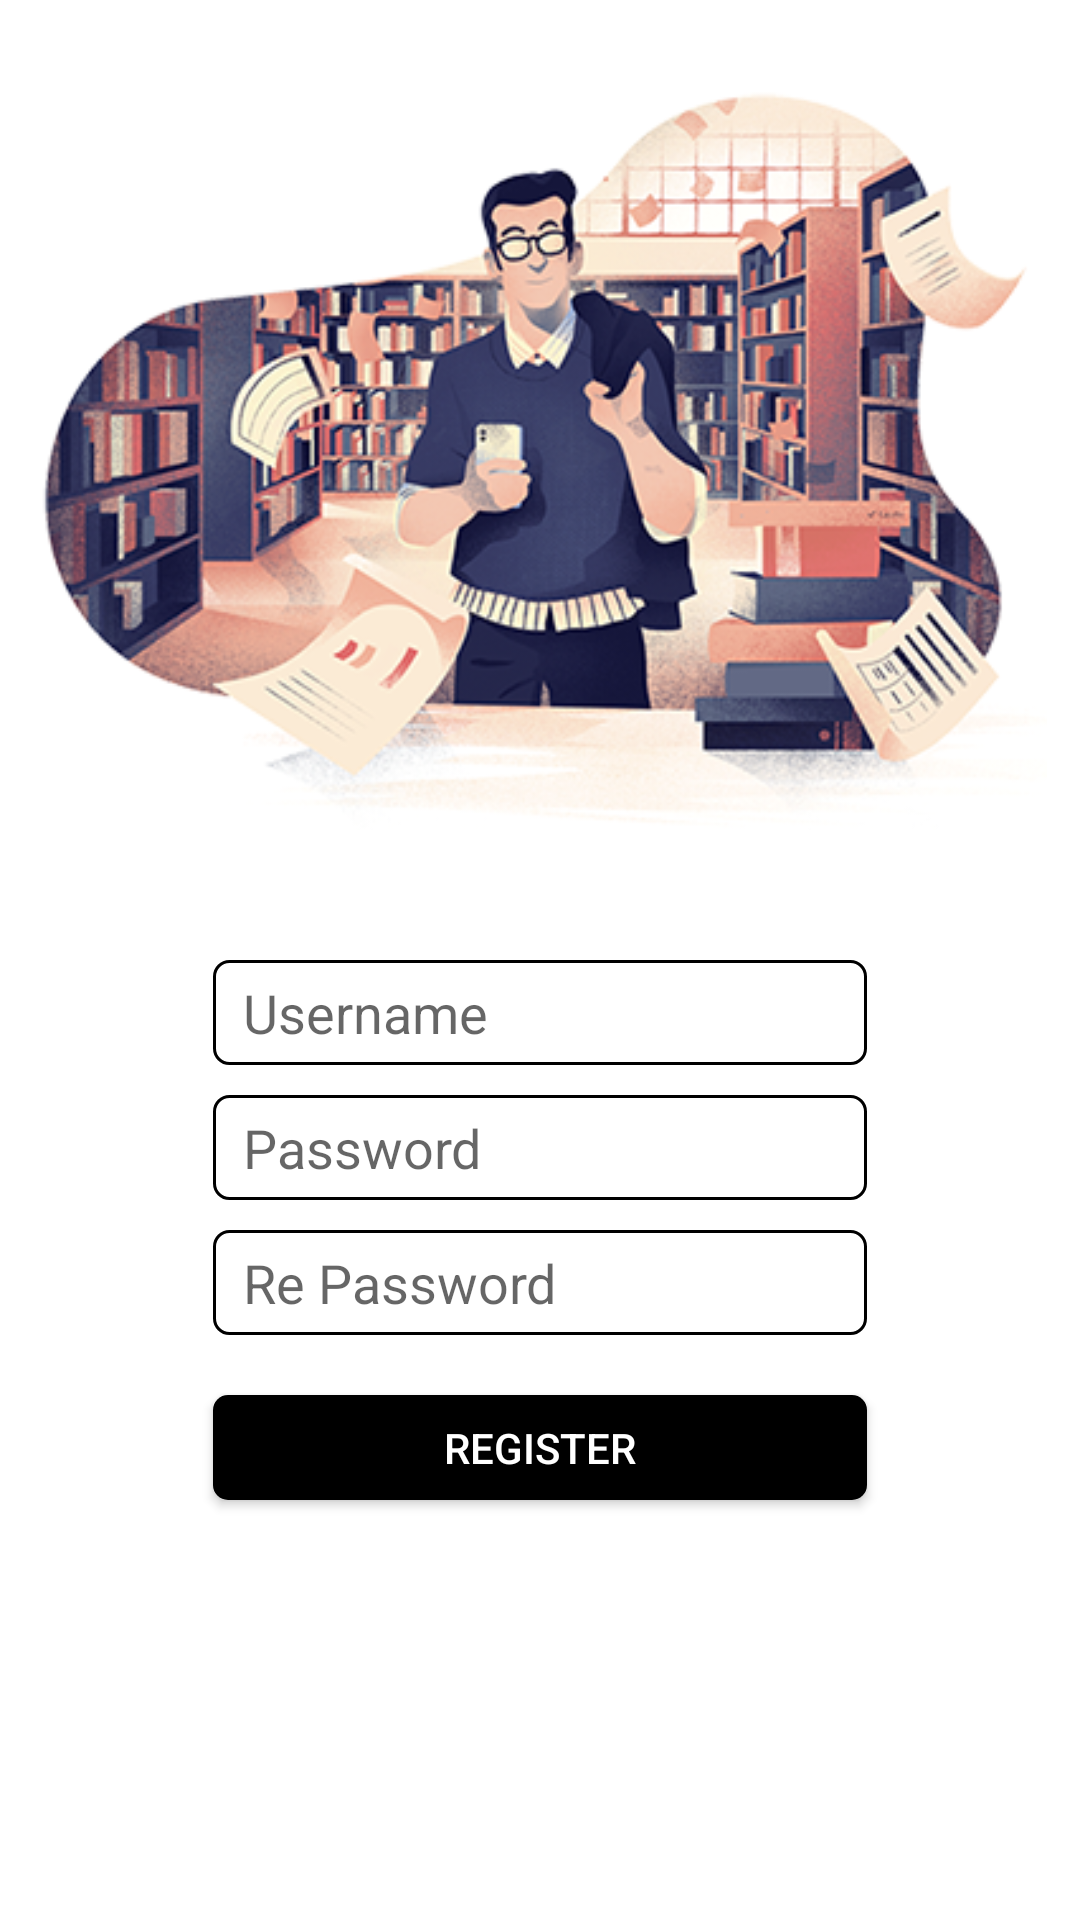

Produce the Android XML layout that renders to this screen, including the resource entries it uses.
<!-- AndroidManifest.xml: application theme AppTheme -->
<!-- res/layout/activity_register.xml -->
<?xml version="1.0" encoding="utf-8"?>
<LinearLayout xmlns:android="http://schemas.android.com/apk/res/android"
    xmlns:app="http://schemas.android.com/apk/res-auto"
    xmlns:tools="http://schemas.android.com/tools"
    android:layout_width="match_parent"
    android:layout_height="match_parent"
    android:background="@color/white"
    android:gravity="center_horizontal"
    android:orientation="vertical"
    tools:context=".activities.RegisterActivity">

    <ImageView
        android:id="@+id/imageView"
        android:layout_width="338dp"
        android:layout_height="300dp"
        android:src="@drawable/register" />

    <EditText
        android:id="@+id/tv_username"
        android:layout_width="218dp"
        android:layout_height="35dp"
        android:layout_marginTop="20dp"
        android:background="@drawable/bg_white"
        android:ems="10"
        android:hint="@string/username"
        android:inputType="text"
        android:paddingStart="10dp" />

    <EditText
        android:id="@+id/tv_password"
        android:layout_width="218dp"
        android:layout_height="35dp"
        android:layout_marginTop="10dp"
        android:background="@drawable/bg_white"
        android:ems="10"
        android:hint="@string/password"
        android:inputType="textPassword"
        android:paddingStart="10dp" />

    <EditText
        android:id="@+id/tv_re_password"
        android:layout_width="218dp"
        android:layout_height="35dp"
        android:layout_marginTop="10dp"
        android:background="@drawable/bg_white"
        android:ems="10"
        android:hint="@string/re_password"
        android:inputType="textPassword"
        android:paddingStart="10dp" />

    <Button
        android:id="@+id/btn_register"
        android:layout_width="218dp"
        android:layout_height="35dp"
        android:layout_marginTop="20dp"
        android:background="@drawable/login"
        android:text="@string/register"
        android:textColor="@color/white" />

</LinearLayout>
<!-- resources referenced by this layout -->
<resources>
  <color name="white">#ffffff</color>
  <!-- drawable bg_white (drawable) -->
  <?xml version="1.0" encoding="utf-8"?>
  <shape xmlns:android="http://schemas.android.com/apk/res/android"
      android:shape="rectangle" android:padding="10dp">
      <solid android:color="#FFFFFF"/>
      <stroke android:width="1dp"
          android:color="#000" />
      <corners
          android:bottomRightRadius="5dp"
          android:bottomLeftRadius="5dp"
          android:topLeftRadius="5dp"
          android:topRightRadius="5dp"/>
  </shape>
  <!-- drawable login (drawable) -->
  <?xml version="1.0" encoding="utf-8"?>
  <selector android:shape="rectangle"
      xmlns:android="http://schemas.android.com/apk/res/android">
      <item android:state_pressed="false"
          android:drawable="@drawable/bg_black"/>
      <item android:state_pressed="true" android:drawable="@drawable/bg_pressed" />
  
  </selector>
  <!-- drawable register: png bitmap (drawable, 192842 bytes) -->
  <string name="password">Password</string>
  <string name="re_password">Re Password</string>
  <string name="register">Register</string>
  <string name="username">Username</string>
  <style name="AppTheme" parent="Theme.AppCompat.Light.NoActionBar">
          
          <item name="colorPrimary">@color/colorPrimary</item>
          <item name="colorPrimaryDark">@color/colorPrimaryDark</item>
          <item name="colorAccent">@color/colorAccent</item>
      </style>
  <!-- drawable bg_black (drawable) -->
  <?xml version="1.0" encoding="utf-8"?>
  <shape xmlns:android="http://schemas.android.com/apk/res/android"
      android:shape="rectangle">
  
      
      <corners
          android:radius="5dp"/>
  
      
      <solid
          android:color="@color/black"/>
  
  </shape>
  <!-- drawable bg_pressed (drawable) -->
  <?xml version="1.0" encoding="utf-8"?>
  <shape xmlns:android="http://schemas.android.com/apk/res/android"
      android:shape="rectangle">
  
      
      <corners
          android:radius="5dp"/>
  
      
      <solid
          android:color="@color/gray"/>
  
  </shape>
  <color name="colorPrimary">#6200EE</color>
  <color name="colorPrimaryDark">#ffffff</color>
  <color name="colorAccent">#148718</color>
  <color name="black">#000000</color>
  <color name="gray">#676767</color>
</resources>
